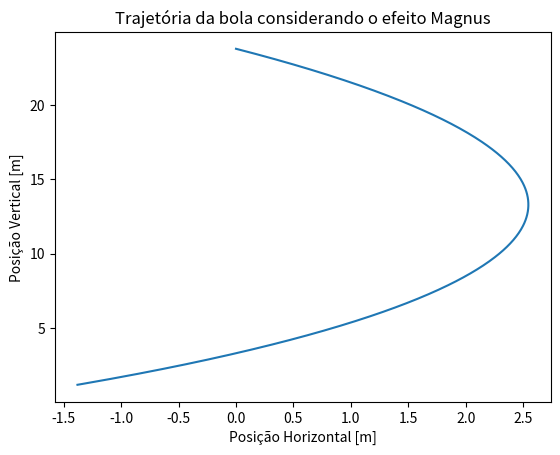

Generate this figure with matplotlib:
import numpy as np
import matplotlib.pyplot as plt

# Definição dos parâmetros
t0 = 0.0
tf = 0.5
dt = 0.001  # Passo de tempo

r0 = np.array([0.0, 0.0, 23.8])  # Posição inicial [x, y, z]
v0 = np.array([25.0, 5.0, -50.0])  # Velocidade inicial [vx, vy, vz]
w = 390.0  # Velocidade angular constante (efeito Magnus)

g = 9.80  # Gravidade
R = 0.11  # Raio da bola
A = np.pi * R**2  # Área da bola
m = 0.45  # Massa da bola
rho = 1.225  # Densidade do ar
v_T = 100 * 1000 / 3600  # Velocidade terminal (conversão de km/h para m/s)
D = g / v_T**2  # Coeficiente de arrasto

# Criação do vetor de tempo
t = np.arange(t0, tf, dt)

# Inicialização das variáveis
N = np.size(t)
a = np.zeros([3, N])
v = np.zeros([3, N])
r = np.zeros([3, N])

# Condições iniciais
v[:, 0] = v0
r[:, 0] = r0

# Loop de integração numérica
for i in range(N - 1):
    v_norm = np.linalg.norm(v[:, i])  # Norma da velocidade

    # Cálculo da aceleração
    a[0, i] = -D * v[0, i] * v_norm + (A * rho * R * w * v[2, i]) / (2 * m)  # Efeito Magnus
    a[1, i] = -g - D * v[1, i] * v_norm  # Gravidade e arrasto
    a[2, i] = -D * v[2, i] * v_norm - (A * rho * R * w * v[0, i]) / (2 * m)  # Efeito Magnus

    # Atualização da velocidade e posição
    v[:, i + 1] = v[:, i] + a[:, i] * dt
    r[:, i + 1] = r[:, i] + v[:, i] * dt

# Plot da trajetória
plt.plot(r[0, :], r[2, :])  # r[0] = x, r[2] = z (altura)
plt.xlabel("Posição Horizontal [m]")
plt.ylabel("Posição Vertical [m]")
plt.title("Trajetória da bola considerando o efeito Magnus")
plt.show()

ixzero = np.size(r[0, r[0,:]>=0])  
txzero = t[ixzero]
print("Tempo correspondente ao cruzamento da linha de fundo, txzero =", txzero, "s")
print("Coordenadas da bola quando cruza a linha de fundo:")
print("   x = ", r[0,ixzero], "m")
print("   y = ", r[1,ixzero], "m")
print("   z = ", r[2,ixzero], "m")
